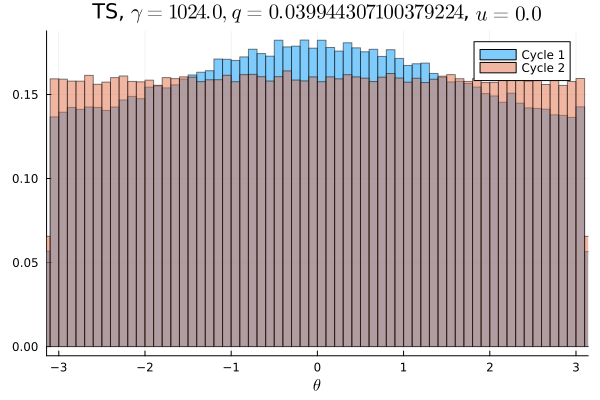

The table this chart was drawn from, first rows:
Cycle 1, Cycle 2
0.008488, 0.01001
0.008666, 0.009838
0.008684, 0.01017
0.00875, 0.009941
0.008922, 0.01002
0.008944, 0.009778
0.008916, 0.00995
0.008841, 0.0101
0.008903, 0.01014
0.009206, 0.009872
0.00865, 0.009838
0.00895, 0.009884
0.008916, 0.009828
0.0092, 0.01015
0.0092, 0.01018
0.009375, 0.009991
0.009031, 0.009922
0.0094, 0.009866
0.009638, 0.009981
0.009825, 0.009947
0.009741, 0.009584
0.009681, 0.01004
0.009706, 0.0101
0.009656, 0.009944
0.0101, 0.009825
0.009934, 0.01032
0.009919, 0.009981
0.01026, 0.01017
0.01033, 0.009953
0.01032, 0.009794
0.01035, 0.009956
0.01064, 0.009994
0.01078, 0.01014
0.01079, 0.01012
0.01077, 0.009906
0.01051, 0.01001
0.01101, 0.01023
0.01115, 0.01017
0.01096, 0.01009
0.01091, 0.01022
0.01094, 0.009925
0.01098, 0.009894
0.01129, 0.01026
0.0113, 0.01006
0.01135, 0.01033
0.01098, 0.009797
0.01141, 0.01016
0.01149, 0.009653
0.01144, 0.01004
0.01105, 0.01029
0.01129, 0.009984
0.01153, 0.009975
0.01119, 0.009972
0.01092, 0.01021
0.01138, 0.009813
0.01115, 0.01023
0.01147, 0.01023
0.01103, 0.01003
0.01088, 0.0101
0.01112, 0.009709
... 40 more rows
